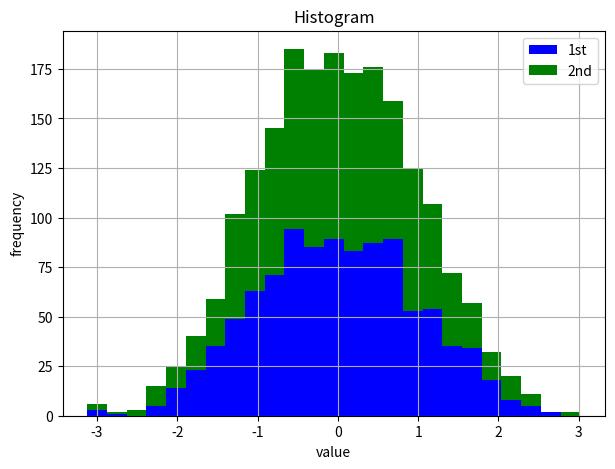

The matplotlib source for this figure:
# Scatter plots example
import numpy as np
from numpy.random import default_rng
import random as rd
import matplotlib as mlt
import matplotlib.pyplot as plt

rng = default_rng()
y = rng.standard_normal((1000,2))

print(y[0:5])
plt.figure(figsize=(7,5))
# plt.scatter(y[:, 0],y[:, 1], marker='o')
# plt.grid(True)
# plt.xlabel('1st')
# plt.ylabel('2nd')   
# plt.title('Scatter Plot')

# Histogram  plotting

plt.hist(y,bins=25,stacked=True,label=['1st','2nd'],color=['b', 'g'])
plt.grid(True)
plt.legend(loc=0)
plt.xlabel('value')
plt.ylabel('frequency')
plt.title('Histogram')
plt.show()